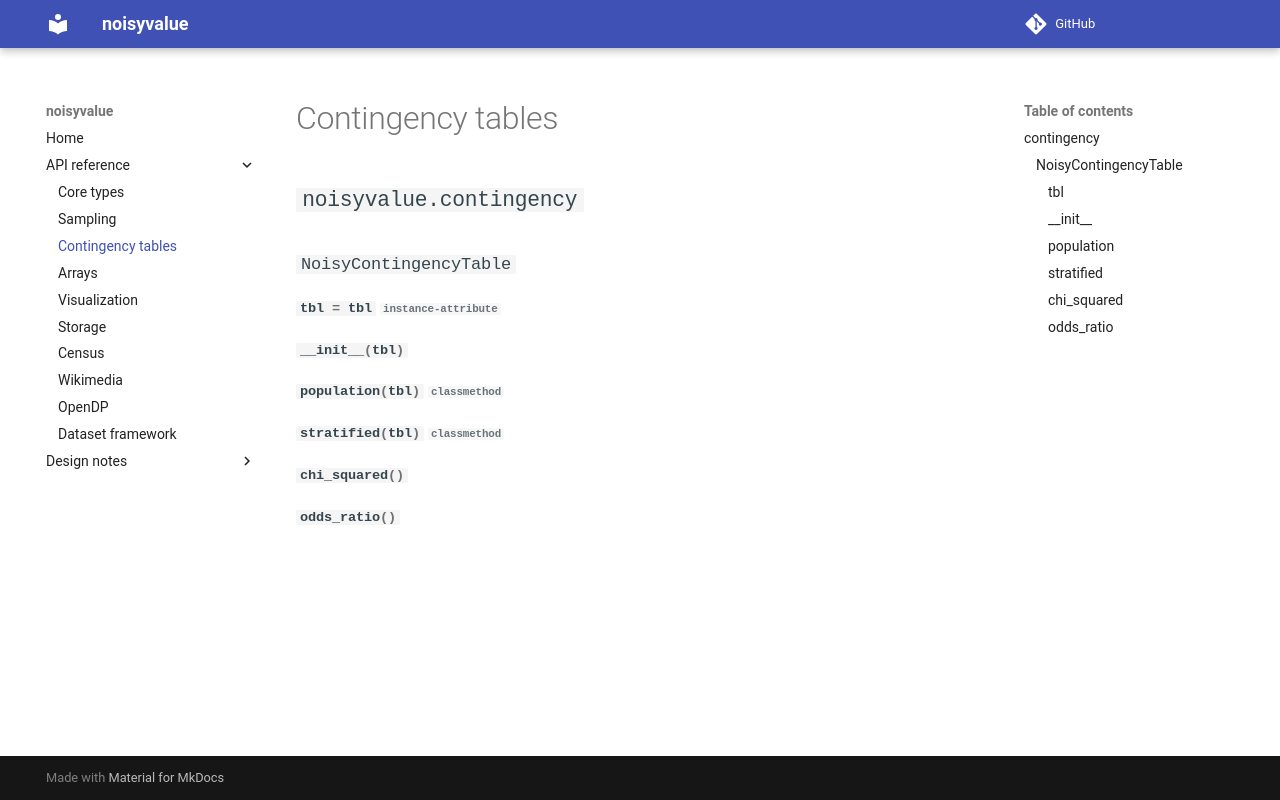

repository: sbaldasty/noisyvalue · page: api/contingency/index.html · generator: mkdocs

::: noisyvalue.contingency
